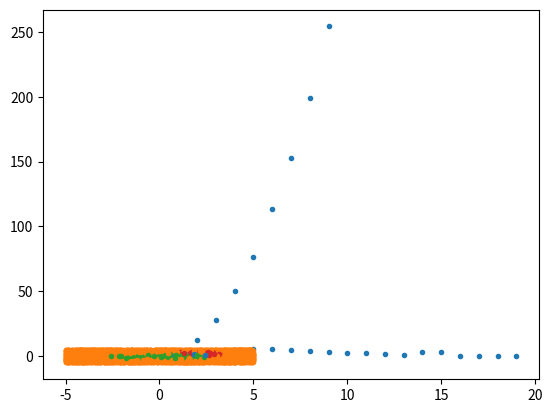

This figure's Python source:
import matplotlib.pyplot as plt
import numpy as np
import math



plt.figure()


#%% Exercitiul 1
# estimati numeric probabilitatea ca un numar generat uniform sa fie in [a,b]


a=0.5
b=1

N = 10000
p=0
for i in range(N):
    nr = np.random.uniform();
    if nr >= a and nr <= b:
        p+=1
        
print("Proabilitatea ca numarul sa fie in intervalul [" , a , ", " , b , "] este: " , (p/N)  )


#%% Exercitiul 2
# Determinati o aproximare a lui pi, stiind ca pi = aria cerc/patrat

N = 100000



p=0
for i in range(N):
    #consider ca 0,0 este centrul cercului si al patratului
    x=np.random.uniform();
    y=np.random.uniform();
    
    # pentru a afla daca se afla in cerc calculam distanta de la 0 0 la punctul generat
    dist = math.sqrt( x*x + y*y  )
    if dist <= 1:
        p+=1
    
print("Proabilitatea ca numarul sa fie in intervalul sa fie in cerc este: " , (p/N)*4  )


#%% Exercitiul 3


N = 1000





for R in range(10):
    p=0
    for i in range(N):
        #consider ca 0,0 este centrul cercului si al patratului
        x=np.random.uniform();
        y=np.random.uniform();
        
        # pentru a afla daca se afla in cerc calculam distanta de la 0 0 la punctul generat
        dist = math.sqrt( x*x + y*y  )
        if dist <= 1:
            p+=1
        
    plt.plot(R,(p/N)*4*R*R, "C0." )
        
        # print("Aria unui cerc de raza ", R, " este " , (p/N)*4*R*R  )




#%% 3 b


N = 10000



#repetam procesul pentru d dimensiuni, aria discului de raza 1 pentru fiecare


for d in range(20):
    p=0
    for i in range(N):
        #consider ca 0,0 este centrul cercului si al patratului
        # x vectorul de puncte
        x=[]
        for j in range(d):
            x.append(np.random.uniform());
    
        # pentru a afla daca se afla in cerc calculam distanta de la 0 0 la punctul generat
        dist = np.linalg.norm(x);
        if dist <= 1:
            p+=1
        
    plt.plot(d,(p/N)*(2**d), "C0." )
    print((p/N)*(2**d))
            
        
#%% 4 estimati numerit aria elipsei


N = 100000

a=4
b=5

p=0
for i in range(N):
    #consider ca 0,0 este centrul elipsei si al patratului
    x=np.random.uniform(-a,a);
    y=np.random.uniform(-b,b);
    
    # pentru a afla daca se afla in cerc calculam distanta de la 0 0 la punctul generat
    if (x/a)**2 + (y/b)**2 <= 1:
        p+=1
    
print("Aria elipsei este: " , (p/N)*4*a*b  )






# [redacted]

N = 5000
a = 3
b = 2
n = 0
l_square = 5
for i in range(N):
    z = (2 * np.random.rand(2) - 1)
    theta1 =  z[0] * l_square
    theta2 = z[1] * l_square
    x = theta1
    y = theta2
    l1 = (x ** 2 / a **2) + (y ** 2 / b ** 2)
    l2 = np.sqrt((x-2)**2 + (y-2)**2)
    if l1 <= 1 and l2 <= np.sqrt(2):
        plt.plot(x,y,"C0.")
        n += 1
    elif l1 <= 1:
        plt.plot(x,y,"C2.")
    elif l2 <= np.sqrt(2):
        plt.plot(x,y,"C3.")
    else:
        plt.plot(x,y,"C1.")

prob = n/N
aria = prob * l_square ** 2
print(aria)

#%% Ex 6 in clasa
f1 = lambda x, y: x * 2 + y * 4 + 2 * x * y - 1
f2 = lambda x, y: y * 2 + x * 2 * np.cos(x) - 1
f3 = lambda x, y: np.exp(x * 2) + y * 2 - 4 + 2.99 * np.cos(y)

a = 2
b = 1
N = 100000

x = np.random.uniform(-a, a, N)
y = np.random.uniform(-b, b, N)

n = np.sum(1 * (f1(x,y) <= 0))
P = n/N
aria = P * 4 * a * b
print("Aria domeniului este ", aria)